Run: headless pygame with SDL's dummy video driver; simulated clock (each Clock.tick advances the game by its frame time, no real sleeping); random seed 0; keys injected as events and as key.get_pressed() state; no mouse input.
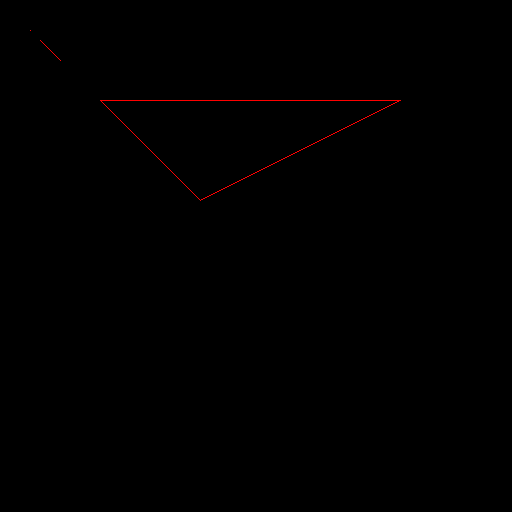
Frame 1 of 4 · flips 1–60 · no input
Frame 2 of 4 · flips 61–180 · tapped SPACE, RETURN · held RIGHT (→), D · screen unchanged from frame 1, image omitted
Frame 3 of 4 · flips 181–300 · held DOWN (↓), S · screen unchanged from frame 2, image omitted
Frame 4 of 4 · flips 301–420 · held LEFT (←), A, UP (↑), W · screen unchanged from frame 3, image omitted

The pygame program that drew these frames:

import pygame
from pygame.locals import *

PIXEL_SIZE = 1
SCREEN_WIDTH, SCREEN_HEIGHT = 512, 512

surf = pygame.Surface((SCREEN_WIDTH, SCREEN_HEIGHT)) #surface instance
surf.fill((0,0,0)) #filling surface with black color 

def put_pixel(x,y):
    global surf 
    pygame.draw.rect(surf, (255, 0, 0), (x * PIXEL_SIZE, y * PIXEL_SIZE, PIXEL_SIZE, PIXEL_SIZE))

def draw_line(x0, y0, x1, y1):
    dx = x1 - x0
    dy = y1 - y0
    if dy < 0:
        dy = -dy
        stepy = -1
    else: 
        stepy = 1
    
    if dx < 0:
        dx = -dx
        stepy = -1
    else:
        stepx = 1
    
    dx <<= 2 #multiplying this variables by 4, to achive more precise and smooth results of line drawing
    dy <<= 2
   

    put_pixel(x0, y0)

    if dx > dy: 
        fraction = dy - (dx >> 1)
        while x0 != x1:
            if fraction >= 0: 
                y0 += stepy
                fraction -= dx
            x0 += stepx
            fraction += dy
            put_pixel(x0, y0)
    else:
        fraction = dx - (dy >> 1)
        while y0 != y1:
            if fraction >= 0:
                x0 += stepx
                fraction -= dy
            y0 += stepy
            fraction += dx
            put_pixel(x0, y0)


def draw_triangle(x0, y0, x1, y1, x2, y2): 
    draw_line(x0, y0, x1, y1) 
    draw_line(x0, y0, x2, y2)
    draw_line(x1, y1, x2, y2)

pygame.init() #initialize pygame
screen = pygame.display.set_mode((SCREEN_WIDTH, SCREEN_HEIGHT)) #creates scren surface with the height and width variables
pygame.display.set_caption("Line Drawing") #set the title of the window
clock = pygame.time.Clock() #creating instance of Clock to set framerate

running = True
while running:
    put_pixel(30, 30) #Rendering point
    draw_line(40, 40, 60, 60) #Rendering line
    draw_triangle(100, 100, 200, 200, 400, 100) #Rendering triangle, the points toguether should be possible to create a triangle
    for event in pygame.event.get(): #Exiting program if the esc is pressed or users clicks the X button
            if event.type == QUIT:
                running = False
            elif event.type == KEYDOWN:
                if event.key == K_ESCAPE:
                    running = False

    if running:
        clock.tick(60) #framerate to 60fps

        screen.blit(surf, (0, 0)) #draw surf surface onto the screen surface
        pygame.display.update() #updates any changes of the screen 
